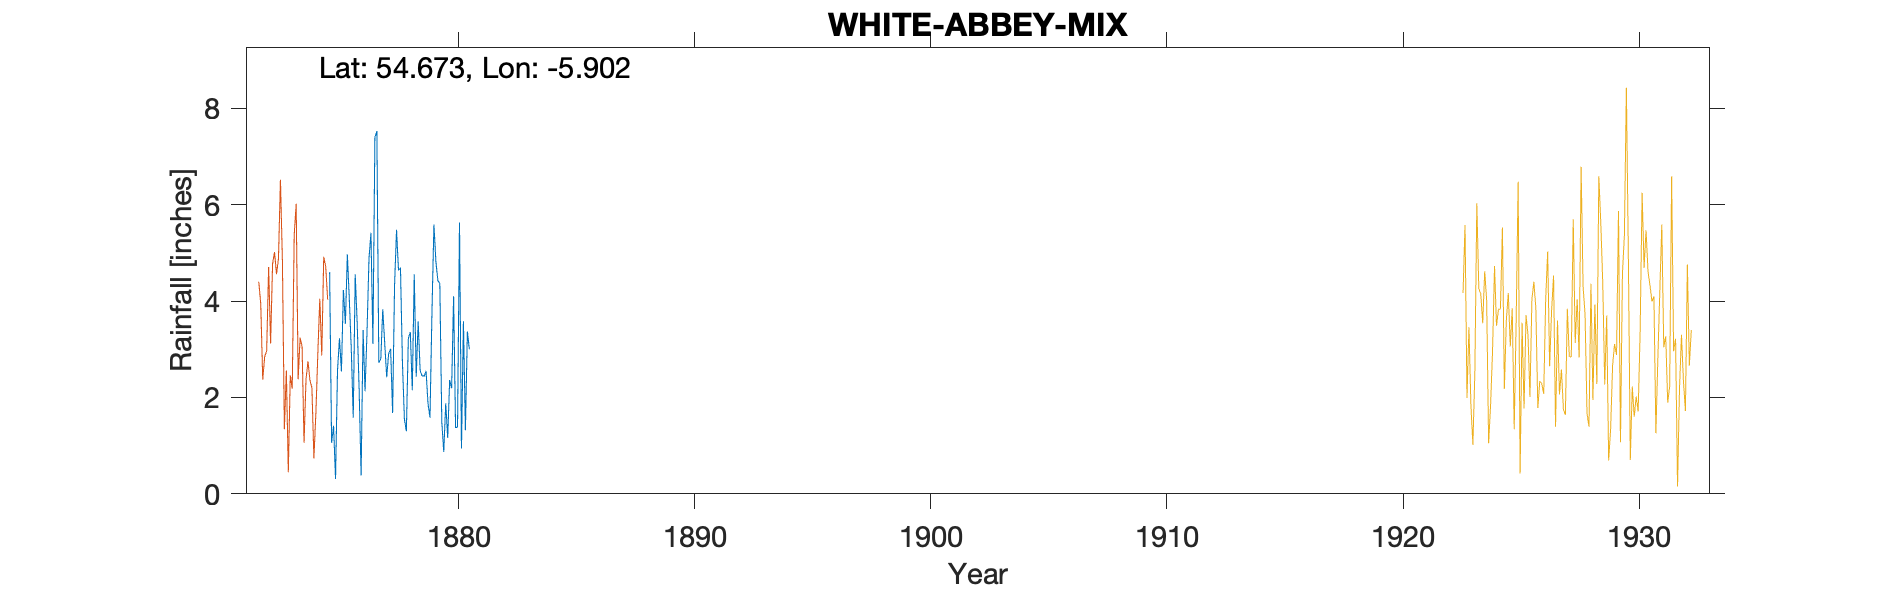

Data behind this chart, as committed beside it:
WHITE ABBEY ABBEYVILLE - Observer Rev. B…, , , , , , , , , , , , , , , , , , , , 
Grid ref, IJ354825, Long, -5.902, Lat, 54.67, Elevation, 63, ft, , , , , , , , , , , , 
Station no, RR7978, , , , , , , , , , , , , , , , , , , 
, 1870, 1871, 1872, 1873, 1874, 1875, 1876, 1877, 1878, 1879, 1880, 1881, 1882, 1883, 1884, 1885, 1886, 1887, 1888, 1889
January, , , , , , 4.6, 1.58, 7.53, 4.69, 2.44, 1.16, , , , , , , , , 
February, , , , , , 1.06, 4.56, 2.72, 2.72, 2.55, 2.36, , , , , , , , , 
March, , , , , , 1.41, 3.55, 2.8, 1.55, 1.87, 2.19, , , , , , , , , 
April, , , , , , 0.31, 2.16, 3.83, 1.3, 1.58, 4.1, , , , , , , , , 
May, , , , , , 2.56, 0.38, 3.12, 3.22, 3.76, 1.37, , , , , , , , , 
June, , , , , , 3.23, 3.4, 2.42, 3.36, 5.59, 1.39, , , , , , , , , 
July, , , , , , 2.54, 2.13, 2.91, 2.15, 4.82, 5.63, , , , , , , , , 
August, , , , , , 4.23, 3.36, 3.01, 4.56, 4.43, 0.94, , , , , , , , , 
September, , , , , , 3.53, 4.88, 1.68, 2.43, 4.36, 3.58, , , , , , , , , 
October, , , , , , 4.97, 5.42, 4.33, 3.58, 1.49, 1.32, , , , , , , , , 
November, , , , , , 4.04, 3.11, 5.48, 2.56, 0.87, 3.37, , , , , , , , , 
December, , , , , , 3.01, 7.4, 4.64, 2.45, 1.88, 3, , , , , , , , , 
Total, , , , , , 35.49, 41.93, 44.47, 34.57, 35.64, 30.41, , , , , , , , , 
